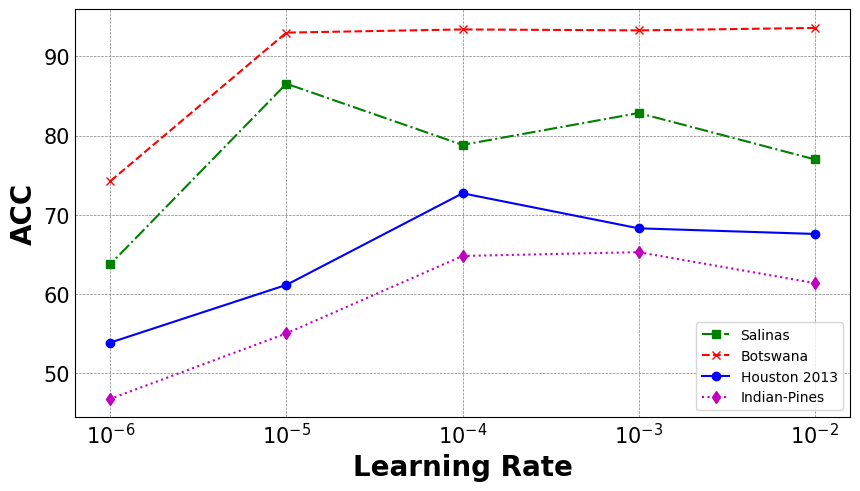
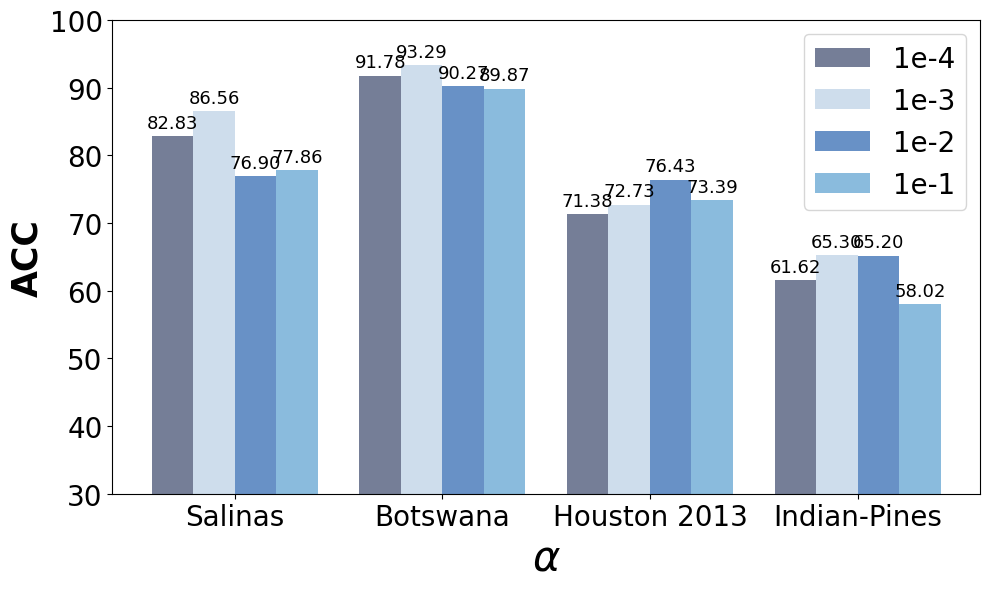

Reproduce these figures in Python, in order.
import numpy as np
import matplotlib.pyplot as plt


def plot_learning_rate(save_dir='./results/parameter'):
    """Plot accuracy vs learning rate for different datasets."""
    plt.rcParams['font.family'] = 'Times New Roman'

    learning_rates = [0.01, 0.001, 0.0001, 0.00001, 0.000001]
    results = {
        'Salinas':      [77.01, 82.86, 78.84, 86.56, 63.78],
        'Botswana':     [93.60, 93.29, 93.41, 93.01, 74.26],
        'Houston 2013': [67.60, 68.31, 72.73, 61.17, 53.89],
        'Indian-Pines': [61.40, 65.30, 64.82, 55.05, 46.79],
    }
    styles = {
        'Salinas':      {'marker': 's', 'linestyle': '-.', 'color': 'g'},
        'Botswana':     {'marker': 'x', 'linestyle': '--', 'color': 'r'},
        'Houston 2013': {'marker': 'o', 'linestyle': '-',  'color': 'b'},
        'Indian-Pines': {'marker': 'd', 'linestyle': ':',  'color': 'm'},
    }

    fig, ax = plt.subplots(figsize=(10, 6))
    for name, acc in results.items():
        plt.plot(learning_rates, acc, label=name, **styles[name])

    plt.xscale('log')
    plt.xlabel('Learning Rate', fontsize=20, fontweight='bold')
    plt.ylabel('ACC', fontsize=20, fontweight='bold')
    plt.grid(color='gray', linestyle='--', linewidth=0.5)
    plt.legend(loc='lower right')
    plt.tick_params(labelsize=15)
    plt.tick_params(axis='both', which='both', length=0)
    plt.subplots_adjust(bottom=0.2)
    fig.savefig(f'{save_dir}/learning_rate.pdf', bbox_inches='tight', pad_inches=0)
    plt.show()


def plot_alpha(save_dir='./results/parameter'):
    """Plot accuracy vs alpha weight for different datasets."""
    plt.rcParams['font.family'] = 'Times New Roman'

    alpha_results = {
        '1e-4': [82.83, 91.78, 71.38, 61.62],
        '1e-3': [86.56, 93.29, 72.73, 65.30],
        '1e-2': [76.90, 90.27, 76.43, 65.20],
        '1e-1': [77.86, 89.87, 73.39, 58.02],
    }
    colors = ['#757e97', '#ceddec', '#6891c6', '#8abbdd']
    labels = ['Salinas', 'Botswana', 'Houston 2013', 'Indian-Pines']

    x = np.arange(len(labels))
    width = 0.2

    fig, ax = plt.subplots(figsize=(10, 6))
    for i, (alpha, acc) in enumerate(alpha_results.items()):
        offset = (i - 1.5) * width
        rects = ax.bar(x + offset, acc, width, color=colors[i], label=alpha)
        for rect in rects:
            height = rect.get_height()
            ax.annotate(f'{height:.2f}', fontsize=13,
                        xy=(rect.get_x() + rect.get_width() / 2, height),
                        xytext=(0, 3), textcoords="offset points",
                        ha='center', va='bottom')

    ax.set_xlabel(r"$\alpha$", fontsize=30, fontweight='bold')
    ax.set_ylabel("ACC", fontsize=25, fontweight='bold')
    ax.set_ylim(30, 100)
    plt.tick_params(labelsize=20)
    ax.set_xticks(x)
    ax.set_xticklabels(labels)
    ax.legend(fontsize=20, loc='upper right')
    fig.tight_layout()
    fig.savefig(f'{save_dir}/alpha.pdf', bbox_inches='tight', pad_inches=0)
    plt.show()


if __name__ == '__main__':
    import os
    os.makedirs('./results/parameter', exist_ok=True)
    plot_learning_rate()
    plot_alpha()
